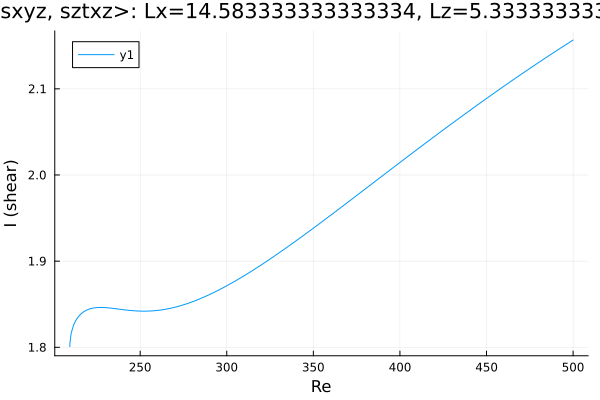

Data behind this chart, as committed beside it:
Re, shear
209.4, 1.801
209.4, 1.801
209.4, 1.801
209.4, 1.801
209.4, 1.801
209.4, 1.805
210.2, 1.816
211.6, 1.826
213, 1.832
214.4, 1.836
215.8, 1.839
217.2, 1.841
218.6, 1.843
220.1, 1.844
221.5, 1.845
222.9, 1.846
224.3, 1.846
225.7, 1.846
227.1, 1.846
228.5, 1.846
230, 1.846
231.4, 1.846
232.8, 1.846
234.2, 1.845
235.6, 1.845
237, 1.844
238.4, 1.844
239.9, 1.844
240.7, 1.844
242.1, 1.843
243.5, 1.843
244.9, 1.843
246.3, 1.842
247.7, 1.842
249.1, 1.842
250.6, 1.842
252, 1.842
253.4, 1.842
254.8, 1.842
256.2, 1.842
257.6, 1.842
259, 1.843
260.5, 1.843
261.9, 1.843
263.3, 1.844
264.7, 1.844
266.1, 1.845
267.5, 1.845
268.9, 1.846
270.4, 1.847
271.8, 1.847
273.2, 1.848
274.6, 1.849
276, 1.85
277.4, 1.851
278.8, 1.852
280.3, 1.853
281.7, 1.854
283.1, 1.855
284.5, 1.856
... 174 more rows
